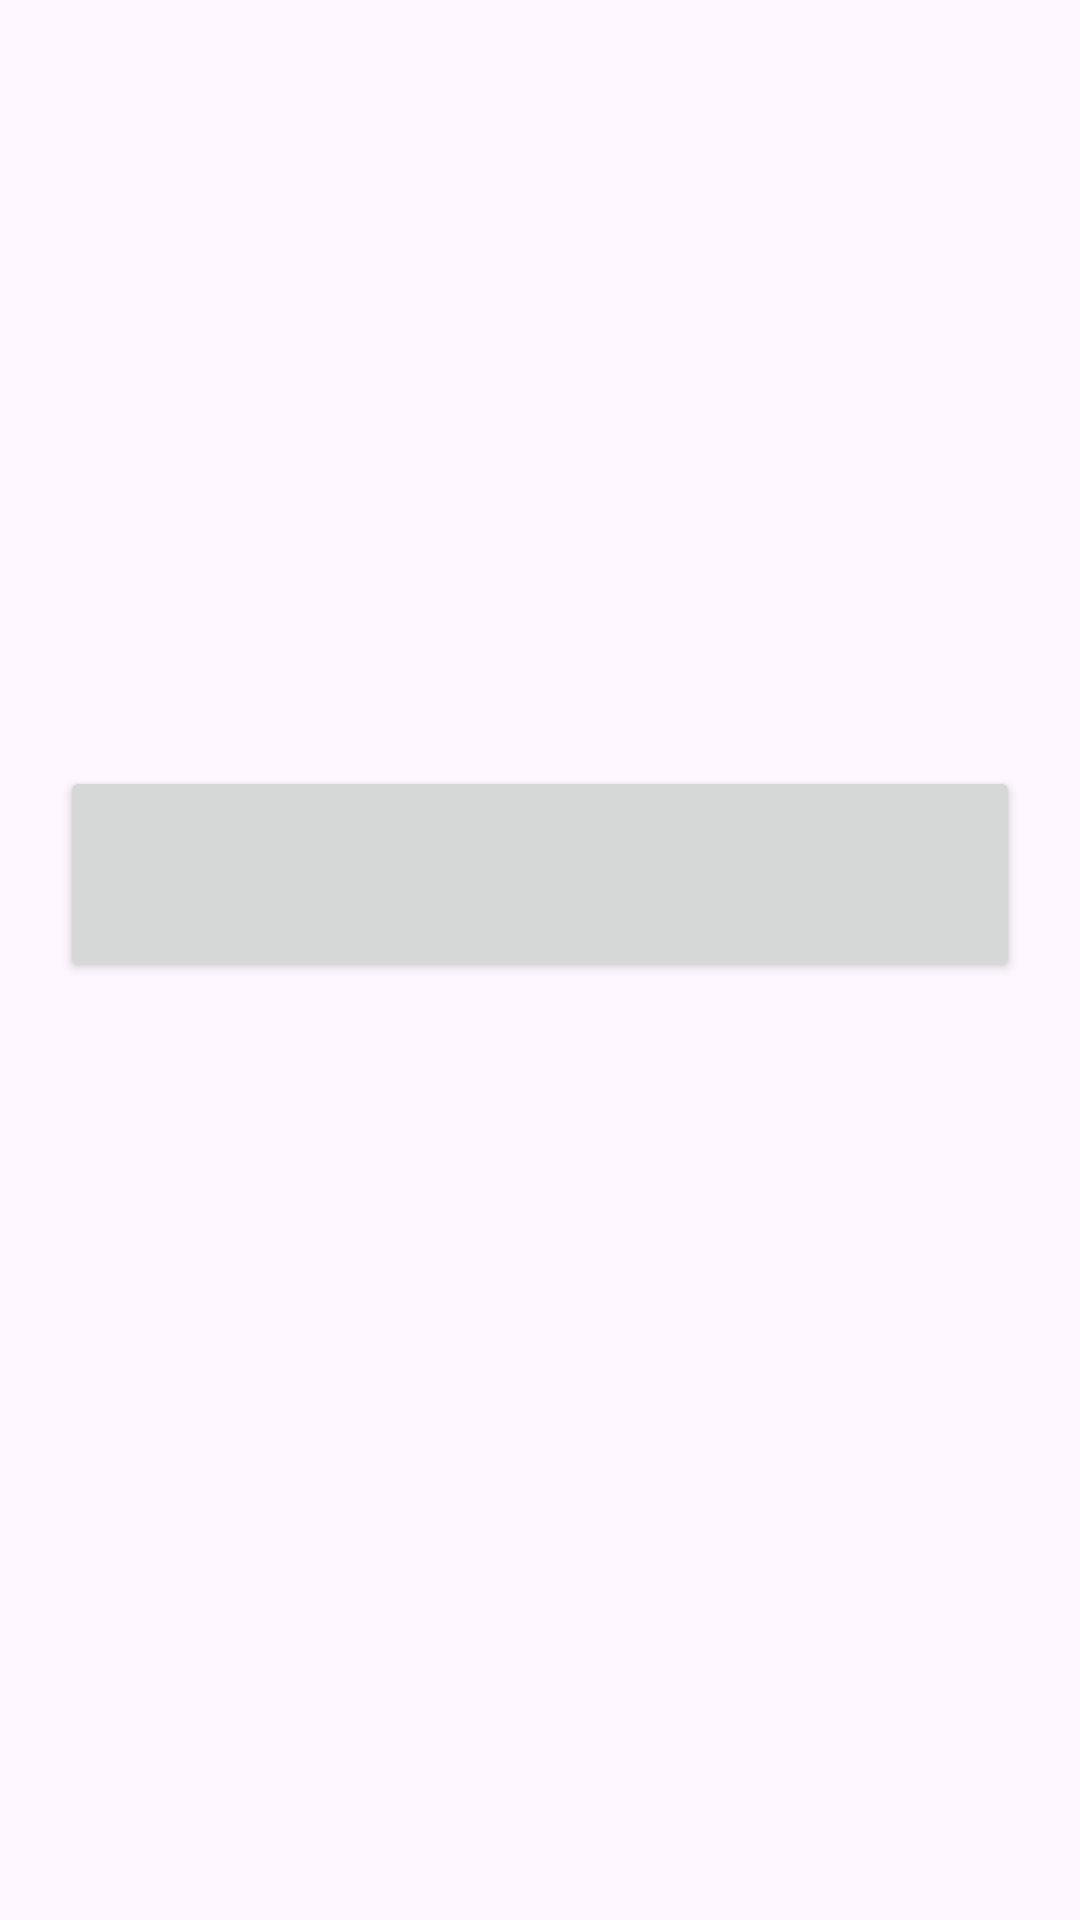

Layout XML and referenced resources for this Android screen:
<!-- AndroidManifest.xml: application theme Theme.Mediar -->
<!-- res/layout/activity_popup.xml -->
<?xml version="1.0" encoding="utf-8"?>
<ScrollView xmlns:android="http://schemas.android.com/apk/res/android"
    android:layout_width="match_parent"
    android:layout_height="wrap_content"
    android:fillViewport="true">

    <LinearLayout
        android:id="@+id/popupCard"
        android:layout_width="match_parent"
        android:layout_height="wrap_content"
        android:gravity="center_horizontal"
        android:orientation="vertical"
        android:paddingLeft="20dp"
        android:paddingTop="20dp"
        android:paddingRight="20dp"
        android:paddingBottom="16dp">

        <TextView
            android:id="@+id/popupEmoji"
            android:layout_width="wrap_content"
            android:layout_height="wrap_content"
            android:gravity="center"
            android:textSize="64sp" />

        <TextView
            android:id="@+id/popupTitle"
            android:layout_width="match_parent"
            android:layout_height="wrap_content"
            android:gravity="center"
            android:paddingTop="8dp"
            android:textColor="#212121"
            android:textSize="30sp"
            android:textStyle="bold" />

        <TextView
            android:id="@+id/popupMed"
            android:layout_width="match_parent"
            android:layout_height="wrap_content"
            android:gravity="center"
            android:paddingTop="8dp"
            android:textColor="#0D47A1"
            android:textSize="28sp"
            android:textStyle="bold" />

        <TextView
            android:id="@+id/popupSub"
            android:layout_width="match_parent"
            android:layout_height="wrap_content"
            android:gravity="center"
            android:lineSpacingExtra="4dp"
            android:paddingTop="12dp"
            android:paddingBottom="16dp"
            android:textColor="#212121"
            android:textSize="21sp" />

        <Button
            android:id="@+id/btnPrimary"
            android:layout_width="match_parent"
            android:layout_height="wrap_content"
            android:minHeight="72dp"
            android:textColor="#FFFFFF"
            android:textSize="26sp"
            android:textStyle="bold" />

        <Button
            android:id="@+id/btnSecondary"
            style="?android:attr/borderlessButtonStyle"
            android:layout_width="match_parent"
            android:layout_height="wrap_content"
            android:minHeight="56dp"
            android:textColor="#424242"
            android:textSize="19sp" />

        <TextView
            android:id="@+id/popupHint"
            android:layout_width="match_parent"
            android:layout_height="wrap_content"
            android:gravity="center"
            android:paddingTop="4dp"
            android:textColor="#616161"
            android:textSize="15sp" />
    </LinearLayout>
</ScrollView>
<!-- resources referenced by this layout -->
<resources>
  <style name="Theme.Mediar" parent="android:style/Theme.Material.Light.NoActionBar">
          <item name="android:windowLightStatusBar">false</item>
          <item name="android:statusBarColor">#42308A</item>
          <item name="android:navigationBarColor">#F8F6FC</item>
          <item name="android:windowActionModeOverlay">true</item>
      </style>
</resources>
